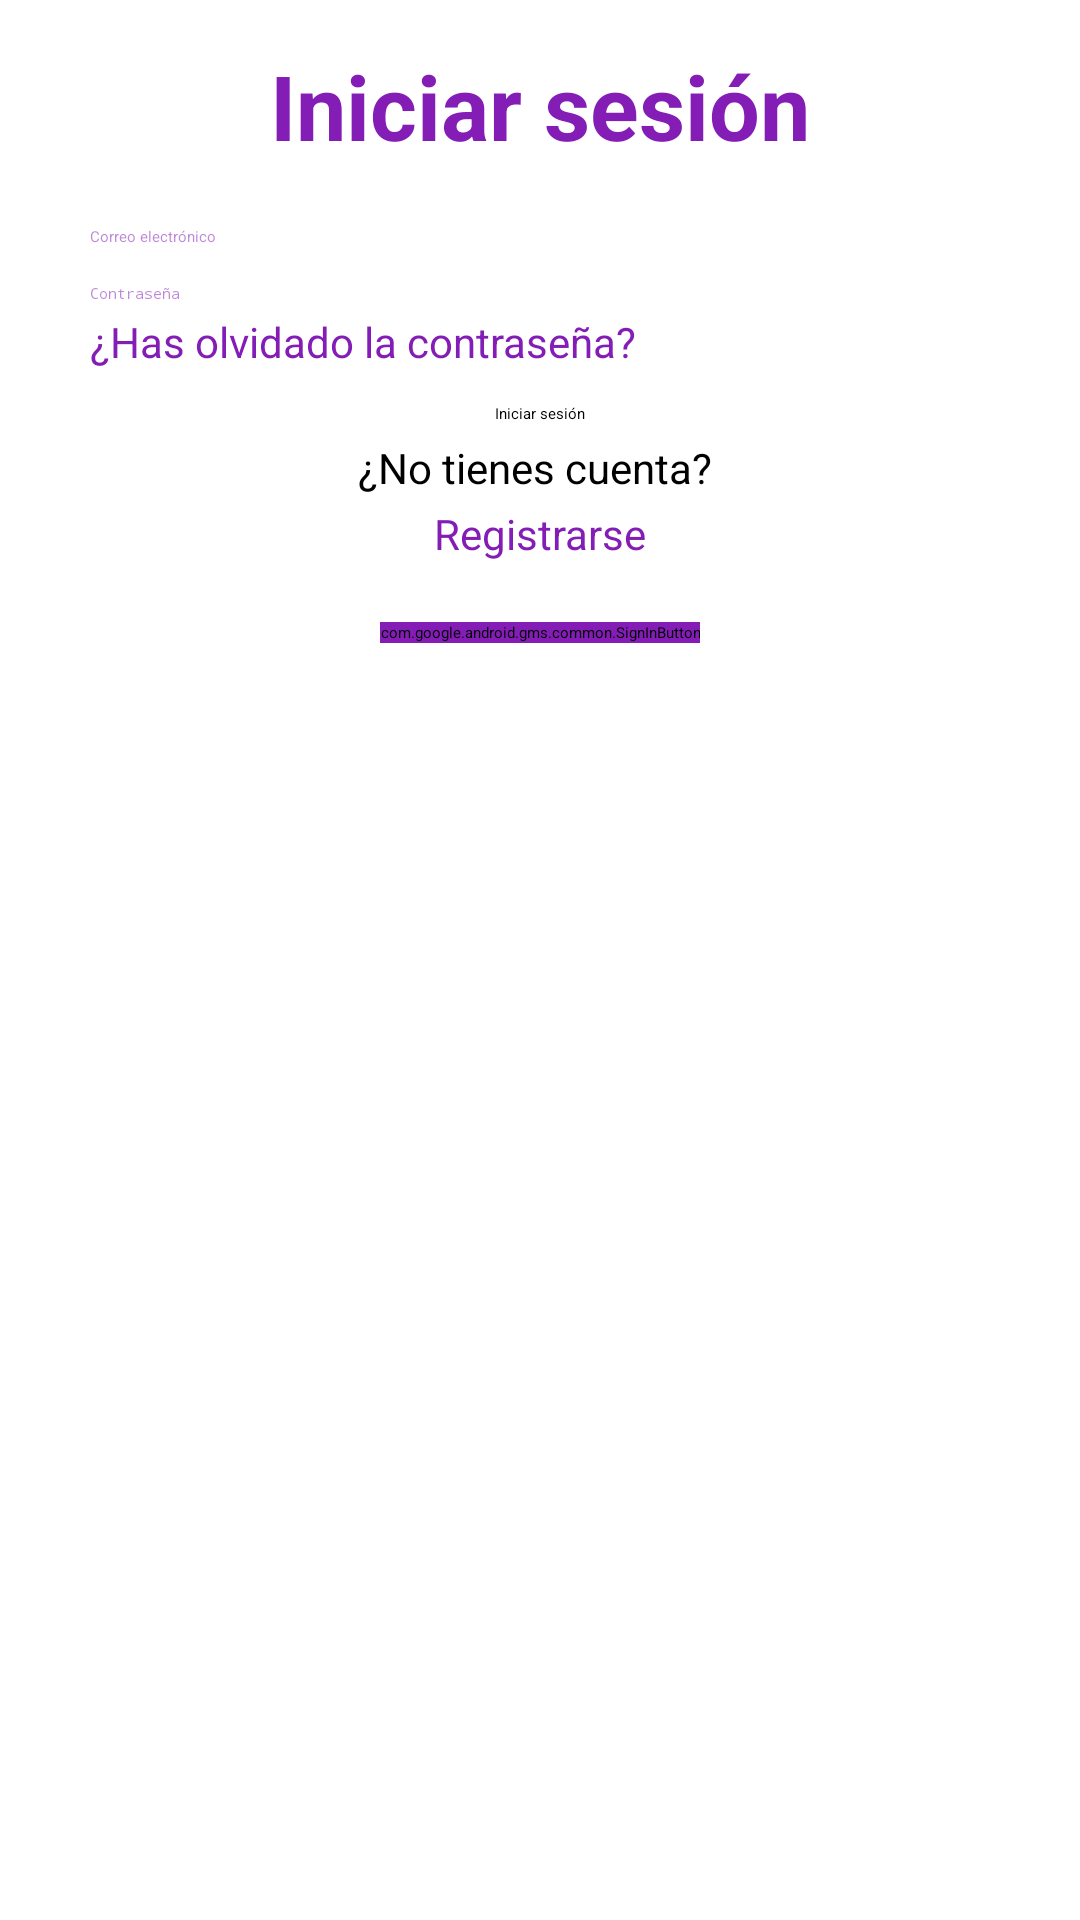

Android layout source for this screen:
<!-- AndroidManifest.xml: application theme Theme.AppRecetas -->
<!-- res/layout/activity_login.xml -->
<?xml version="1.0" encoding="utf-8"?>
<androidx.constraintlayout.widget.ConstraintLayout xmlns:android="http://schemas.android.com/apk/res/android"
    xmlns:app="http://schemas.android.com/apk/res-auto"
    xmlns:tools="http://schemas.android.com/tools"
    android:layout_width="match_parent"
    android:layout_height="match_parent"
    android:backgroundTint="#821DB5"
    tools:context=".Login.LoginActivity">

    <TextView
        android:id="@+id/titulo"
        android:layout_width="wrap_content"
        android:layout_height="wrap_content"
        android:layout_marginTop="15dp"
        android:text="Iniciar sesión"
        android:textColor="#831DB6"
        android:textSize="30sp"
        android:textStyle="bold"
        app:layout_constraintEnd_toEndOf="parent"
        app:layout_constraintStart_toStartOf="parent"
        app:layout_constraintTop_toTopOf="parent" />

    <EditText
        android:id="@+id/usuarioEmail"
        android:layout_width="match_parent"
        android:layout_height="wrap_content"
        android:layout_marginStart="30dp"
        android:layout_marginTop="20dp"
        android:layout_marginEnd="30dp"
        android:hint="Correo electrónico"
        android:textColorHint="#86831DB6"
        app:layout_constraintEnd_toEndOf="parent"
        app:layout_constraintStart_toStartOf="parent"
        app:layout_constraintTop_toBottomOf="@+id/titulo" />


    <EditText
        android:id="@+id/contraseña"
        android:layout_width="match_parent"
        android:layout_height="wrap_content"
        android:layout_marginStart="30dp"
        android:layout_marginTop="12dp"
        android:layout_marginEnd="30dp"
        android:hint="Contraseña"
        android:inputType="textPassword"
        android:textColorHint="#86831DB6"
        app:layout_constraintEnd_toEndOf="parent"
        app:layout_constraintStart_toStartOf="parent"
        app:layout_constraintTop_toBottomOf="@+id/usuarioEmail" />

    <TextView
        android:id="@+id/restablecerContraseña"
        android:layout_width="wrap_content"
        android:layout_height="wrap_content"
        android:layout_marginTop="3dp"
        android:clickable="true"
        android:focusable="true"
        android:onClick="restablecerContraseña"
        android:text="¿Has olvidado la contraseña?"
        android:textColor="#831DB6"
        android:textSize="14sp"
        app:layout_constraintStart_toStartOf="@+id/contraseña"
        app:layout_constraintTop_toBottomOf="@+id/contraseña"

        />
    <Button
        android:id="@+id/login"
        android:layout_width="wrap_content"
        android:layout_height="wrap_content"
        android:layout_marginTop="11dp"
        android:backgroundTint="#831DB6"
        android:backgroundTintMode="screen"
        android:text="Iniciar sesión"
        app:layout_constraintEnd_toEndOf="parent"
        app:layout_constraintStart_toStartOf="parent"
        app:layout_constraintTop_toBottomOf="@+id/restablecerContraseña" />


    <TextView
        android:id="@+id/noTienesCuenta"
        android:layout_width="wrap_content"
        android:layout_height="wrap_content"
        android:layout_marginTop="5dp"
        android:text="¿No tienes cuenta? "
        android:textSize="14sp"
        app:layout_constraintEnd_toEndOf="parent"
        app:layout_constraintStart_toStartOf="parent"
        app:layout_constraintTop_toBottomOf="@id/login" />

    <TextView
        android:id="@+id/register"
        android:layout_width="wrap_content"
        android:layout_height="wrap_content"
        android:layout_marginTop="3dp"
        android:clickable="true"
        android:focusable="true"
        android:onClick="crearCuenta"
        android:text="Registrarse"
        android:textColor="#831DB6"
        android:textSize="14sp"
        app:layout_constraintEnd_toEndOf="@+id/noTienesCuenta"
        app:layout_constraintStart_toStartOf="@+id/noTienesCuenta"
        app:layout_constraintTop_toBottomOf="@+id/noTienesCuenta"

        />

    <com.google.android.gms.common.SignInButton
        android:id="@+id/loginGoogle"
        android:layout_width="wrap_content"
        android:layout_height="wrap_content"
        android:layout_marginTop="20dp"
        android:backgroundTint="#831DB6"
        android:text="Iniciar sesión con Google"
        app:layout_constraintEnd_toEndOf="@id/login"
        app:layout_constraintStart_toStartOf="@+id/login"

        app:layout_constraintTop_toBottomOf="@+id/register" />


</androidx.constraintlayout.widget.ConstraintLayout>
<!-- resources referenced by this layout -->
<resources>
  <style name="Theme.AppRecetas" parent="Theme.MaterialComponents.DayNight.DarkActionBar">
          
          <item name="colorPrimary">@color/purple_200</item>
          <item name="colorPrimaryVariant">@color/purple_700</item>
          <item name="colorOnPrimary">@color/black</item>
          
          <item name="colorSecondary">@color/teal_200</item>
          <item name="colorSecondaryVariant">@color/teal_200</item>
          <item name="colorOnSecondary">@color/black</item>
          
          <item name="android:statusBarColor">?attr/colorPrimaryVariant</item>
          
      </style>
  <!-- not gathered from this repository: default colours our renderer supplied (Android Studio template values) -->
  <color name="purple_200">#FFBB86FC</color>
  <color name="purple_700">#FF3700B3</color>
  <color name="teal_200">#FF03DAC5</color>
  <color name="black">#FF000000</color>
</resources>
